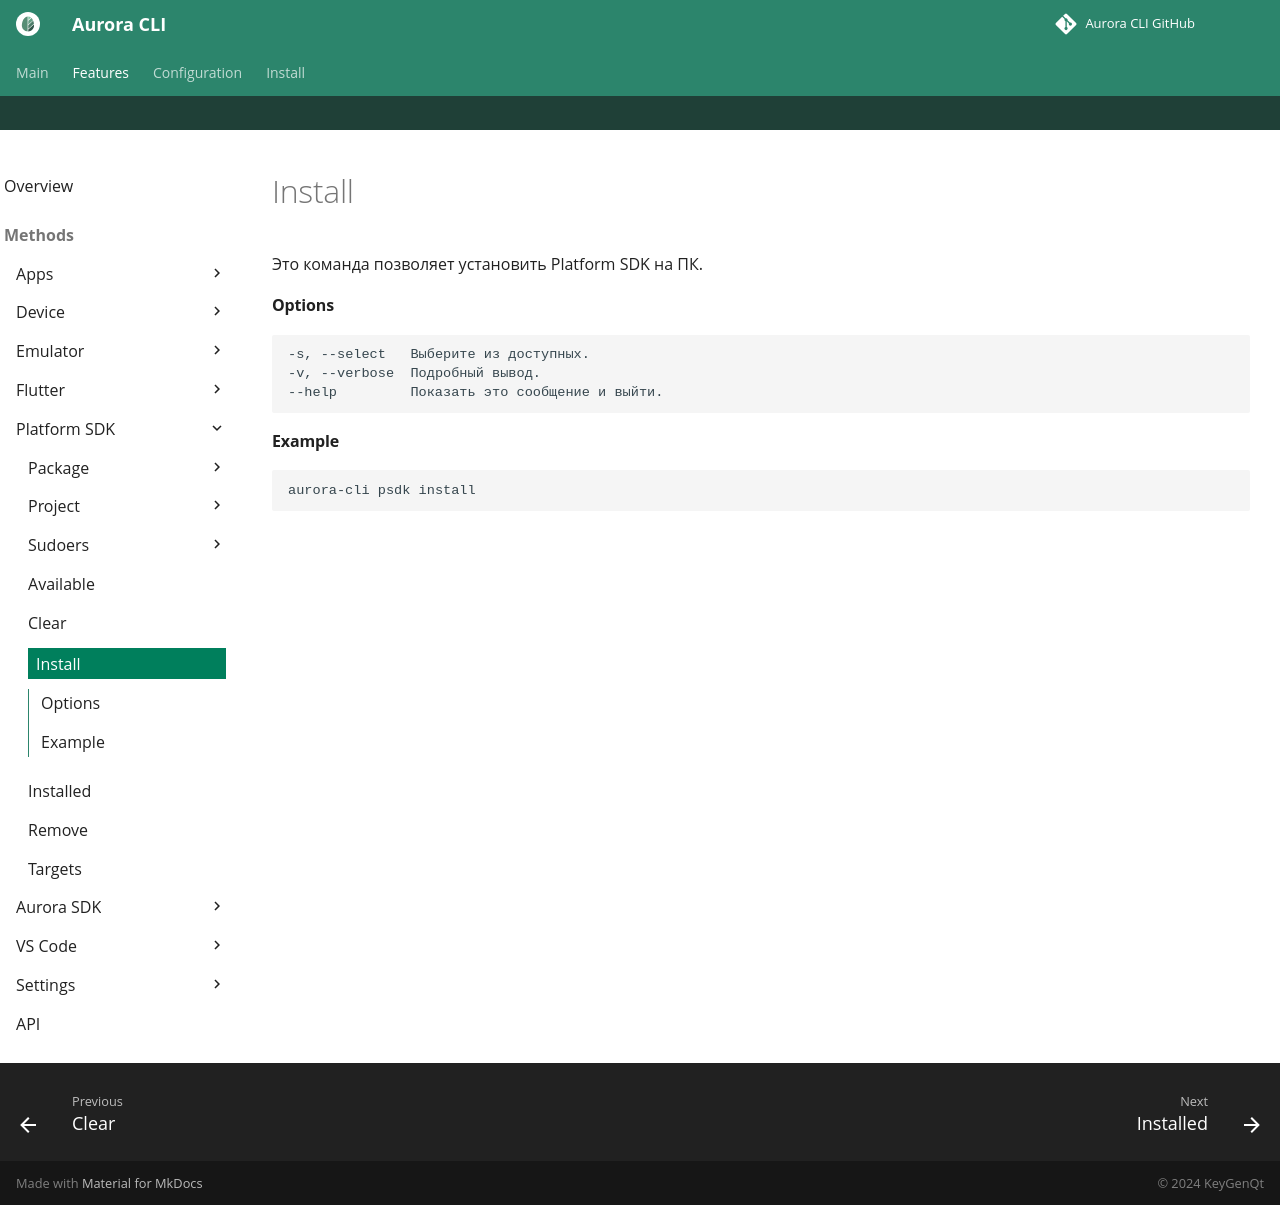

repository: keygenqt/aurora-cli · page: cli/psdk/install/index.html · generator: mkdocs

Это команда позволяет установить Platform SDK на ПК.

#### Options

```shell
-s, --select   Выберите из доступных.
-v, --verbose  Подробный вывод.
--help         Показать это сообщение и выйти.
```

#### Example

```shell
aurora-cli psdk install
```
